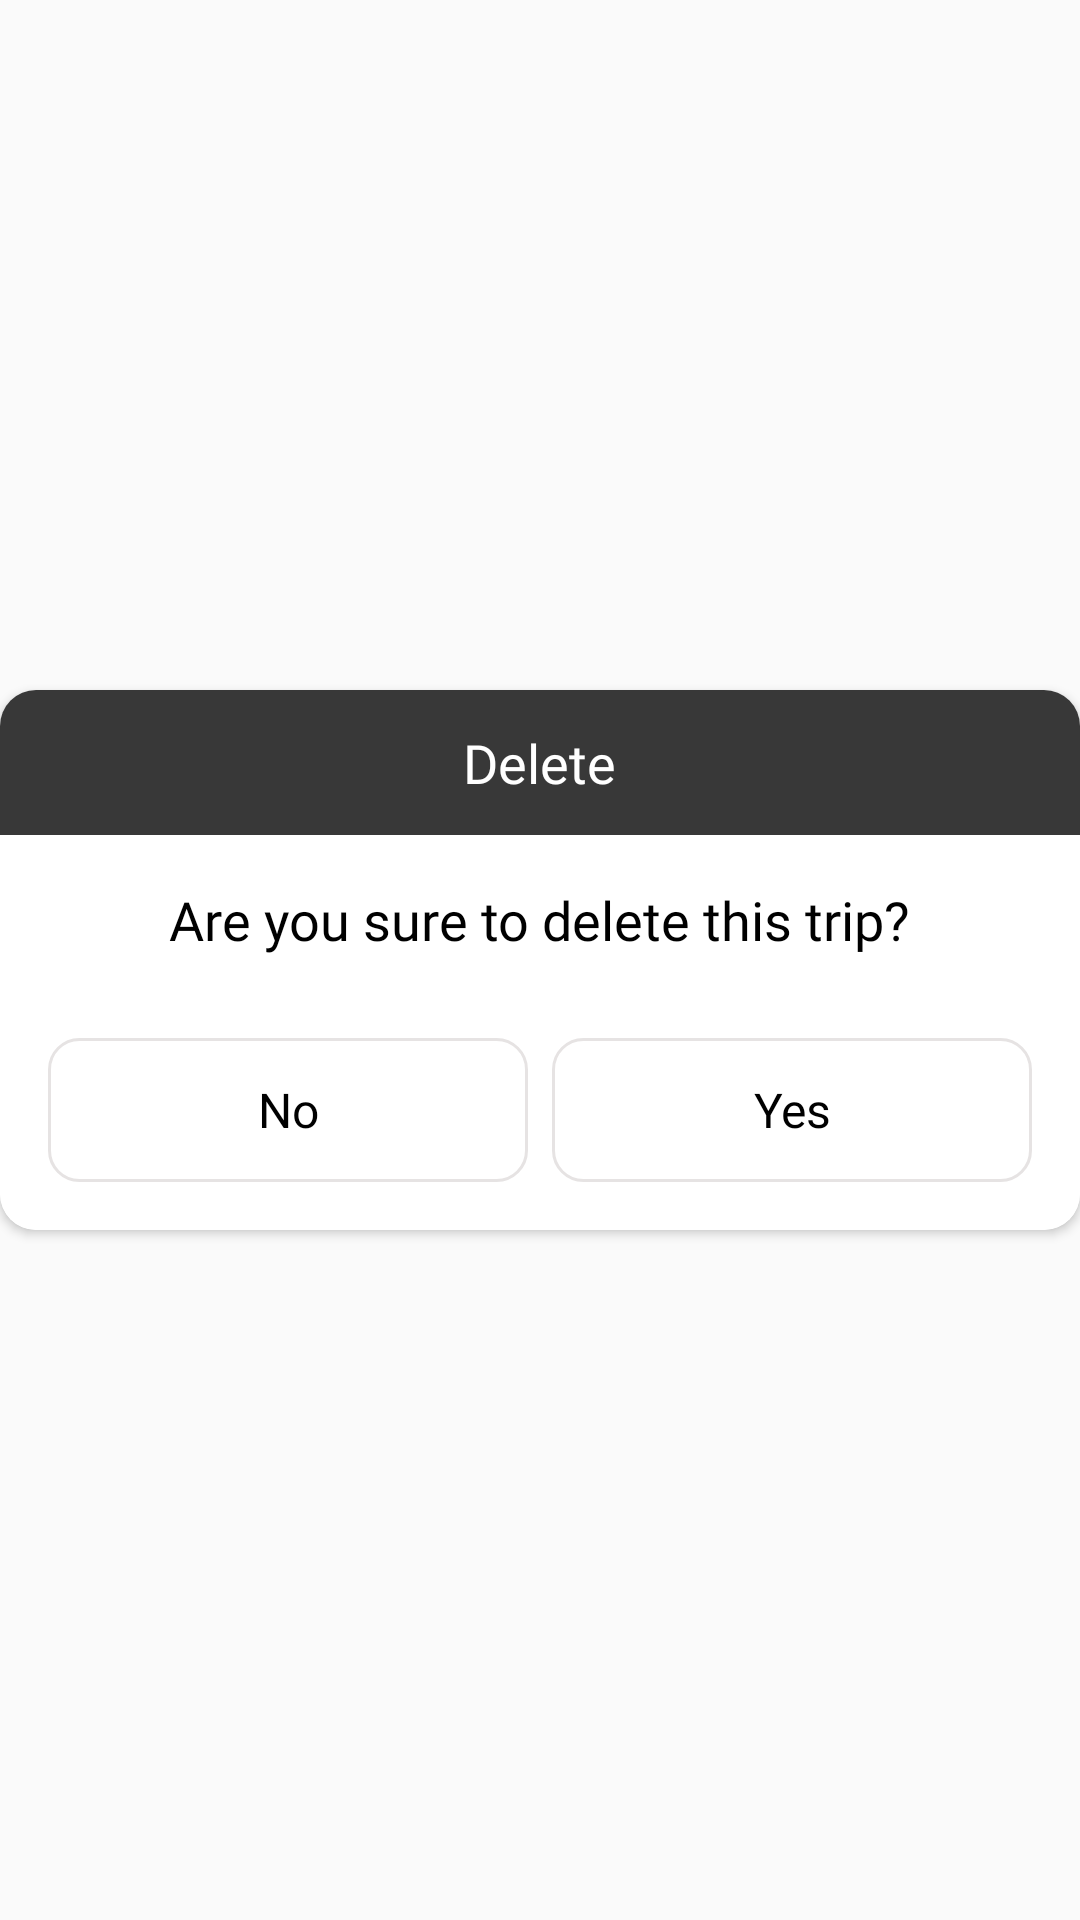

Reconstruct the res/layout file that produces this screen, plus the resources it refers to.
<!-- AndroidManifest.xml: application theme AppTheme -->
<!-- res/layout/deletion_dailog.xml -->
<?xml version="1.0" encoding="utf-8"?>
<androidx.constraintlayout.widget.ConstraintLayout xmlns:android="http://schemas.android.com/apk/res/android"
    xmlns:app="http://schemas.android.com/apk/res-auto"
    xmlns:tools="http://schemas.android.com/tools"
    android:layout_width="match_parent"
    android:layout_height="match_parent"
    tools:ignore="MissingDefaultResource">

    <androidx.cardview.widget.CardView
        android:layout_width="match_parent"
        android:layout_height="180dp"
        app:cardCornerRadius="12dp"
        app:layout_constraintBottom_toBottomOf="parent"
        app:layout_constraintLeft_toLeftOf="parent"
        app:layout_constraintRight_toRightOf="parent"
        app:layout_constraintTop_toTopOf="parent">

        <RelativeLayout
            android:layout_width="match_parent"
            android:layout_height="match_parent"
            android:background="@android:color/white">

            <LinearLayout
                android:id="@+id/linearLayout_title"
                android:layout_width="match_parent"
                android:layout_height="wrap_content"
                android:background="@color/menu_background"
                android:padding="12dp"
                android:gravity="center"
                android:layout_alignParentTop="true"
                android:orientation="horizontal">

                <TextView
                    android:id="@+id/text_view_title"
                    android:layout_width="wrap_content"
                    android:layout_height="wrap_content"
                    android:text="@string/delete_text"
                    android:textSize="18sp"
                    android:textAllCaps="false"
                    android:textColor="@android:color/white"
                    android:fontFamily="@font/calibri_bold"/>

            </LinearLayout>

            <TextView
                android:layout_width="wrap_content"
                android:layout_height="wrap_content"
                android:layout_below="@+id/linearLayout_title"
                android:layout_centerHorizontal="true"
                android:layout_marginStart="16dp"
                android:layout_marginTop="16dp"
                android:layout_marginEnd="16dp"
                android:layout_marginBottom="16dp"
                android:fontFamily="@font/calibri_bold"
                android:text="@string/deletion_text"
                android:textColor="@android:color/black"
                android:textSize="18sp" />

            <LinearLayout
                android:id="@+id/linearLayout_buttons"
                android:layout_width="match_parent"
                android:layout_height="wrap_content"
                android:layout_margin="16dp"
                android:layout_alignParentBottom="true"
                android:orientation="horizontal">

                <Button
                    android:id="@+id/button_no"
                    android:layout_width="match_parent"
                    android:layout_height="wrap_content"
                    android:layout_marginEnd="4dp"
                    android:background="@drawable/custom_button_empty"
                    android:layout_weight="1"
                    android:text="@string/no_text"
                    android:textSize="16sp"
                    android:textAllCaps="false"
                    android:textColor="@android:color/black"
                    android:fontFamily="@font/calibri_bold"/>

                <Button
                    android:id="@+id/button_yes"
                    android:layout_width="match_parent"
                    android:layout_height="wrap_content"
                    android:layout_marginStart="4dp"
                    android:background="@drawable/custom_button_empty"
                    android:layout_weight="1"
                    android:text="@string/yes_text"
                    android:textSize="16sp"
                    android:textAllCaps="false"
                    android:textColor="@android:color/black"
                    android:fontFamily="@font/calibri_bold"/>

            </LinearLayout>

        </RelativeLayout>

    </androidx.cardview.widget.CardView>
</androidx.constraintlayout.widget.ConstraintLayout>
<!-- resources referenced by this layout -->
<resources>
  <color name="menu_background">#383838</color>
  <!-- drawable custom_button_empty (drawable) -->
  <?xml version="1.0" encoding="utf-8"?>
  <shape xmlns:android="http://schemas.android.com/apk/res/android"
      android:shape="rectangle">
  
      <corners android:radius="10dp"/>
      <stroke android:width="1dp"
          android:color="@color/gray"/>
  
  </shape>
  <string name="delete_text">Delete</string>
  <string name="deletion_text">Are you sure to delete this trip?</string>
  <string name="no_text">No</string>
  <string name="yes_text">Yes</string>
  <style name="AppTheme" parent="Theme.AppCompat.Light.NoActionBar">
          <item name="android:itemBackground">@color/menu_background</item>
          <item name="android:textColor">@color/white</item>
          
          
          <item name="android:actionMenuTextAppearance">@style/myCustomMenuTextAppearance</item>
          
          <item name="actionOverflowButtonStyle">@style/DotsDarkTheme</item>
          <item name="colorPrimary">@color/colorPrimary</item>
          <item name="colorPrimaryDark">@color/colorPrimaryDark</item>
          <item name="colorAccent">@color/colorAccent</item>
      </style>
  <color name="gray">#E6E3E3</color>
  <color name="white">#ffffff</color>
  <style name="myCustomMenuTextAppearance" parent="@android:style/TextAppearance.Widget.IconMenu.Item">
          <item name="android:textColor">@android:color/white</item>
      </style>
  <style name="DotsDarkTheme" parent="@style/Widget.AppCompat.ActionButton.Overflow">
          <item name="android:tint">@color/texts_color</item>
      </style>
  <color name="colorPrimary">#008577</color>
  <color name="colorPrimaryDark">#00574B</color>
  <color name="colorAccent">#838282</color>
  <color name="texts_color">#01d444</color>
</resources>
